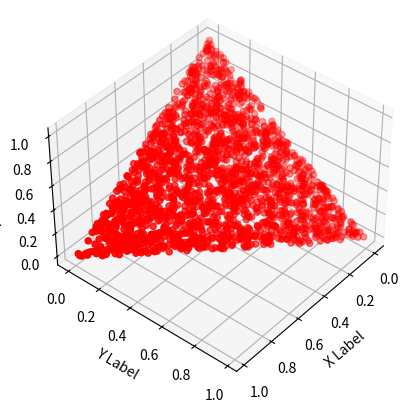
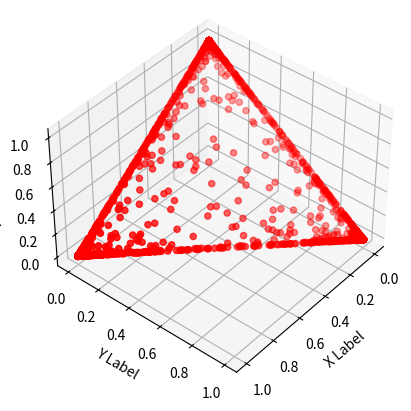
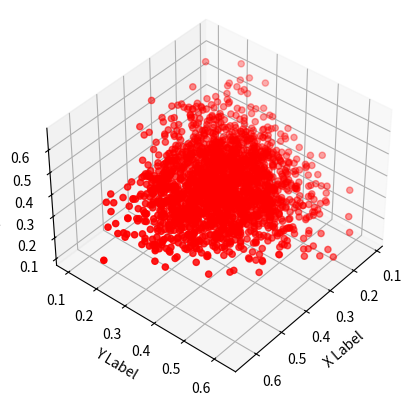
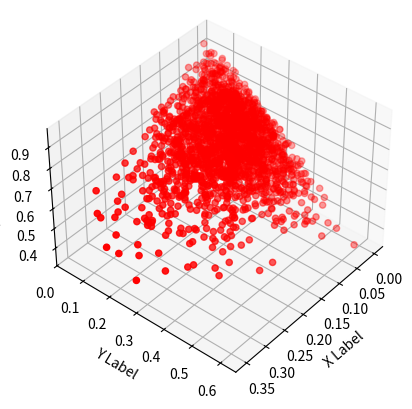

Write the Python code that produced these figures, in order.

import numpy as np
import matplotlib.pyplot as plt
from mpl_toolkits.mplot3d import axes3d

n=2000

# Plot 1
fig = plt.figure()
ax = fig.add_subplot(111, projection='3d')

a=(1,1,1)

s = np.random.dirichlet(a, n)
x = s[:,0].tolist()
y = s[:,1].tolist()
z = s[:,2].tolist()

ax.scatter(x, y, z, c='r', marker='o')

ax.set_xlabel('X Label')
ax.set_ylabel('Y Label')
ax.set_zlabel('Z Label')

ax.view_init(elev=40., azim=40)

plt.show()
#### STOP##########


# Plot 2
fig = plt.figure()
ax = fig.add_subplot(111, projection='3d')

a=(0.1,0.1,0.1)

s = np.random.dirichlet(a, n)
x = s[:,0].tolist()
y = s[:,1].tolist()
z = s[:,2].tolist()

ax.scatter(x, y, z, c='r', marker='o')

ax.set_xlabel('X Label')
ax.set_ylabel('Y Label')
ax.set_zlabel('Z Label')

ax.view_init(elev=40., azim=40)

plt.show()
#### STOP##########


# Plot 3
fig = plt.figure()
ax = fig.add_subplot(111, projection='3d')

a=(10,10,10)

s = np.random.dirichlet(a, n)
x = s[:,0].tolist()
y = s[:,1].tolist()
z = s[:,2].tolist()

ax.scatter(x, y, z, c='r', marker='o')

ax.set_xlabel('X Label')
ax.set_ylabel('Y Label')
ax.set_zlabel('Z Label')

ax.view_init(elev=40., azim=40)

plt.show()
#### STOP##########


# Plot 4
fig = plt.figure()
ax = fig.add_subplot(111, projection='3d')

a=(2,5,15)

s = np.random.dirichlet(a, n)
x = s[:,0].tolist()
y = s[:,1].tolist()
z = s[:,2].tolist()

ax.scatter(x, y, z, c='r', marker='o')

ax.set_xlabel('X Label')
ax.set_ylabel('Y Label')
ax.set_zlabel('Z Label')

ax.view_init(elev=40., azim=40)

plt.show()
